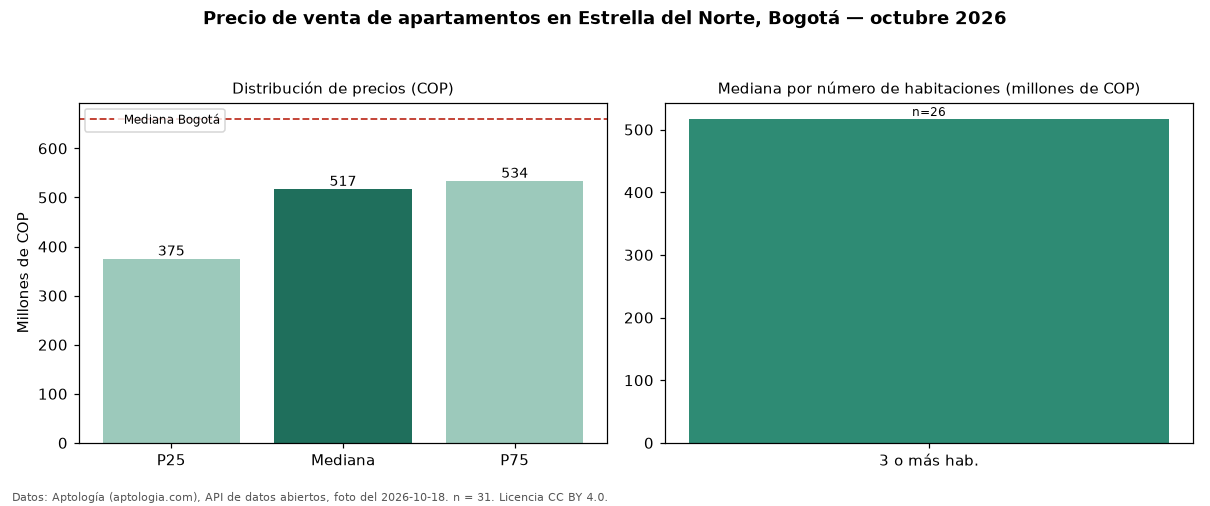

The data file committed next to this chart (first rows):
seccion, metrica, valor_cop, n
precio, p25, 375000000, 31
precio, mediana, 517000000, 31
precio, p75, 533540000, 31
precio, minimo, 320000000, 31
precio, maximo, 990000000, 31
parqueadero, avisos_con_parqueadero, 30, 31
parqueadero, mediana_con_parqueadero, 517000000, 30
habitaciones, 3+, 517000000, 26
ciudad, mediana_ciudad, 660000000, 
fuente, fecha_foto, 2026-10-18, 
fuente, atribucion, https://www.aptologia.com/venta/bogota/e…, 
